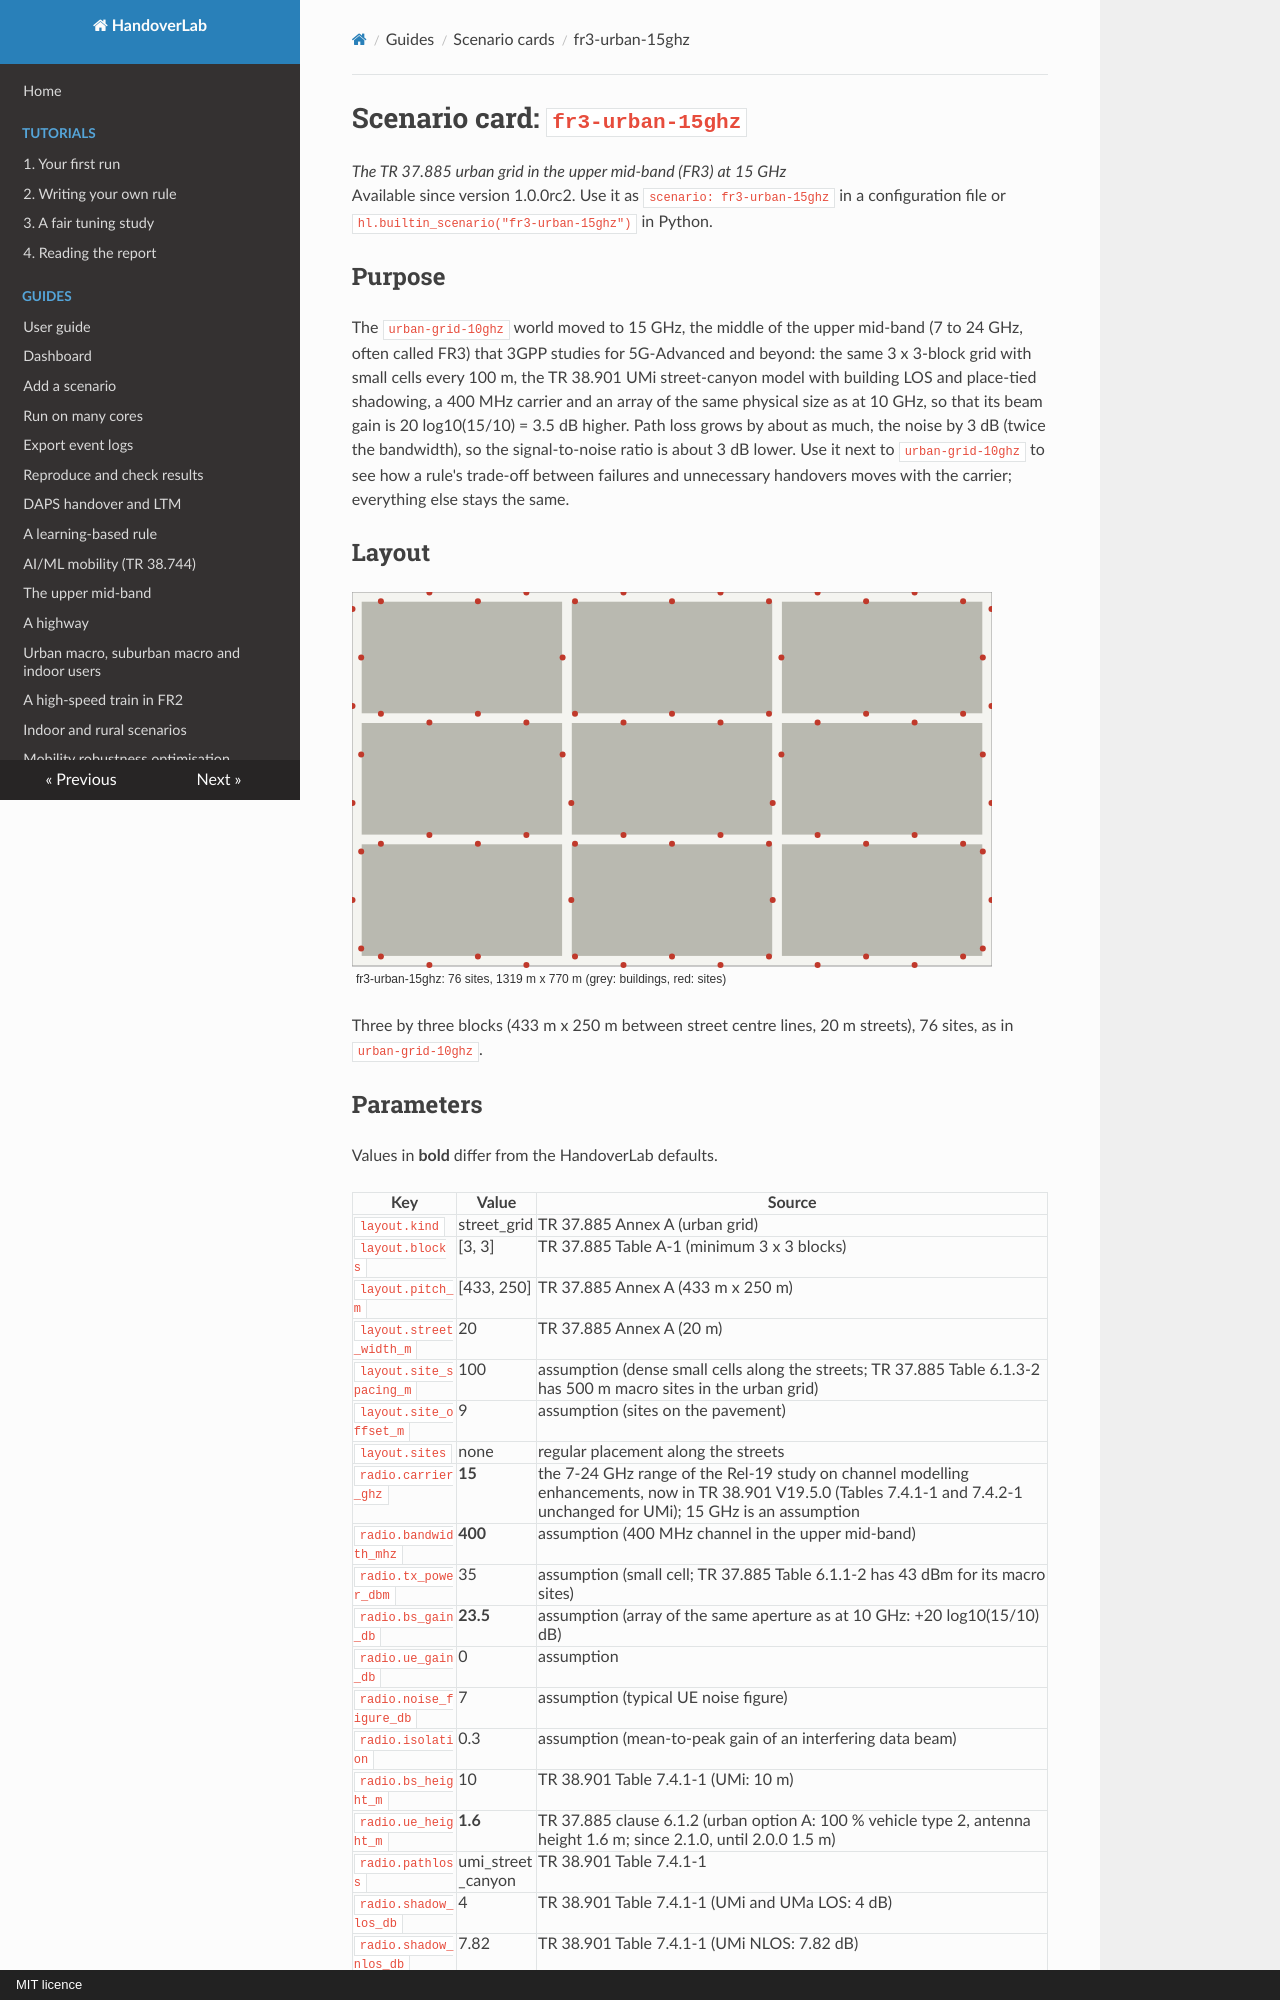

repository: mjs19971997/handoverlab · page: scenarios/fr3-urban-15ghz/index.html · generator: mkdocs · copyright: MIT licence

# Scenario card: `fr3-urban-15ghz`

*The TR 37.885 urban grid in the upper mid-band (FR3) at 15 GHz*  
Available since version 1.0.0rc2. Use it as `scenario: fr3-urban-15ghz` in a configuration file or `hl.builtin_scenario("fr3-urban-15ghz")` in Python.

## Purpose

The `urban-grid-10ghz` world moved to 15 GHz, the middle of the upper mid-band (7 to 24 GHz, often called FR3) that 3GPP studies for 5G-Advanced and beyond: the same 3 x 3-block grid with small cells every 100 m, the TR 38.901 UMi street-canyon model with building LOS and place-tied shadowing, a 400 MHz carrier and an array of the same physical size as at 10 GHz, so that its beam gain is 20 log10(15/10) = 3.5 dB higher.  Path loss grows by about as much, the noise by 3 dB (twice the bandwidth), so the signal-to-noise ratio is about 3 dB lower.  Use it next to `urban-grid-10ghz` to see how a rule's trade-off between failures and unnecessary handovers moves with the carrier; everything else stays the same.

## Layout

![Layout of fr3-urban-15ghz](fr3-urban-15ghz.svg)

Three by three blocks (433 m x 250 m between street centre lines, 20 m streets), 76 sites, as in `urban-grid-10ghz`.
